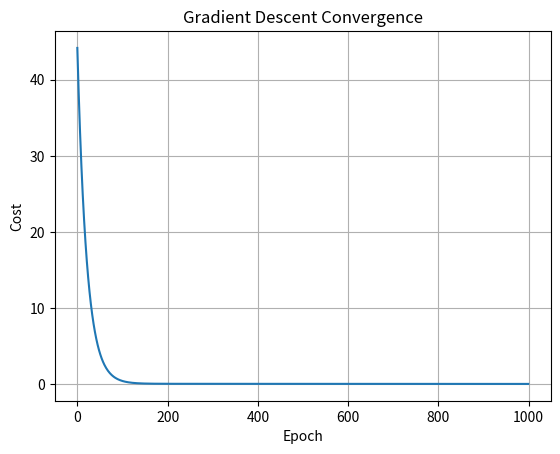

This chart was generated by the following Python code:
# _0094_gradient_descent_intro.py
# DST_Q3 – Linear Algebra for Data Science
# Lesson: Gradient Descent Basics 🧠

import numpy as np
import matplotlib.pyplot as plt

# Simulated training data (x and noisy y)
x = np.array([1, 2, 3, 4, 5])
y = np.array([2.1, 3.9, 6.2, 7.8, 10.1])  # Close to y = 2x

# Initialize parameters (slope m and intercept b)
m = 0.0
b = 0.0

# Learning rate and epochs
lr = 0.001
epochs = 1000

# Cost history tracking
cost_history = []

# Gradient Descent loop
for epoch in range(epochs):
    y_pred = m * x + b
    error = y - y_pred
    cost = (error**2).mean()

    # Compute gradients
    m_grad = -2 * (x * error).mean()
    b_grad = -2 * error.mean()

    # Update parameters
    m -= lr * m_grad
    b -= lr * b_grad

    cost_history.append(cost)

print(f"🧠 Final model: y = {m:.2f}x + {b:.2f}")
print(f"📉 Final cost: {cost_history[-1]:.4f}")

# Plotting cost descent
plt.plot(cost_history)
plt.xlabel("Epoch")
plt.ylabel("Cost")
plt.title("Gradient Descent Convergence")
plt.grid(True)
plt.show()
